Run: headless pygame with SDL's dummy video driver; simulated clock (each Clock.tick advances the game by its frame time, no real sleeping); random seed 0; keys injected as events and as key.get_pressed() state; no mouse input; restart key R tapped at the start of phases 3 and 4.
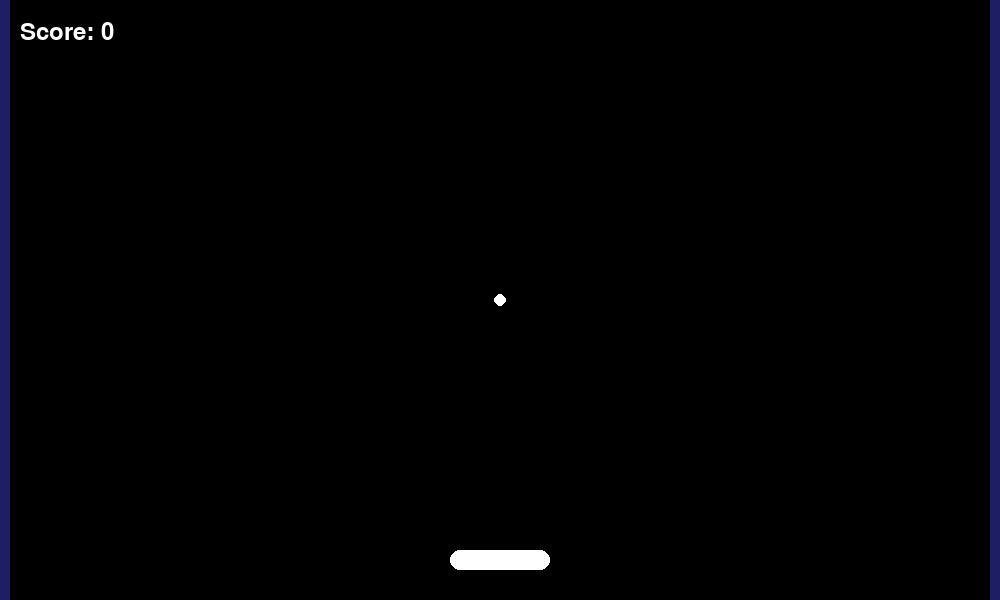
Frame 1 of 2 · flips 1–60 · no input
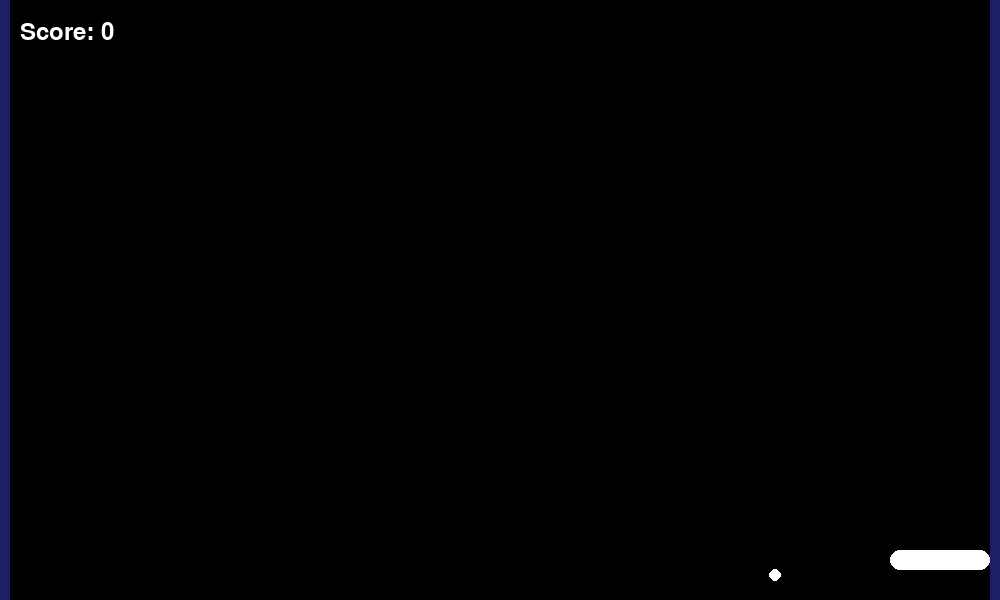
Frame 2 of 2 · flips 61–180 · tapped SPACE, RETURN · held RIGHT (→), D

The pygame program that drew these frames:

import pygame
import sys
import time
def main():
    pygame.init()
    WIDTH, HEIGHT = 1000, 600
    BLACK = (0, 0, 0)
    WHITE = (255, 255, 255)
    DEEP_BLUE = (30, 30, 100)
    screen = pygame.display.set_mode((WIDTH, HEIGHT))
    pygame.display.set_caption("Paddle Ball Game")
    clock = pygame.time.Clock()
    FPS = 60
    PADDLE_WIDTH = 100
    PADDLE_HEIGHT = 20
    PADDLE_RADIUS = 10
    paddle_x = (WIDTH - PADDLE_WIDTH) // 2
    paddle_y = HEIGHT - 50
    paddle_speed = 10
    BALL_RADIUS = 6
    ball_x = WIDTH // 2
    ball_y = HEIGHT // 2
    ball_speed_x = 0
    ball_speed_y = 0
    initial_speed_x = 2
    initial_speed_y = 2
    speed_increment = 0.005
    WALL_THICKNESS = 10
    score = 0
    font = pygame.font.Font(None, 36)
    running = True
    ball_moving = False
    pygame.draw.rect(screen, DEEP_BLUE, (0, 0, WALL_THICKNESS, HEIGHT))  
    pygame.draw.rect(screen, DEEP_BLUE, (WIDTH - WALL_THICKNESS, 0, WALL_THICKNESS, HEIGHT))  
    pygame.draw.rect(screen, WHITE, (paddle_x, paddle_y, PADDLE_WIDTH, PADDLE_HEIGHT), border_radius=PADDLE_RADIUS)
    pygame.draw.circle(screen, WHITE, (ball_x, ball_y), BALL_RADIUS)
    pygame.display.flip()
    while running:
        screen.fill(BLACK)
        for event in pygame.event.get():
            if event.type == pygame.QUIT:
                running = False
        keys = pygame.key.get_pressed()
        if keys[pygame.K_LEFT] and paddle_x > WALL_THICKNESS:
            paddle_x -= paddle_speed
            if not ball_moving:
                ball_speed_x = initial_speed_x
                ball_speed_y = initial_speed_y
                ball_moving = True
        if keys[pygame.K_RIGHT] and paddle_x < WIDTH - WALL_THICKNESS - PADDLE_WIDTH:
            paddle_x += paddle_speed
            if not ball_moving:
                ball_speed_x = initial_speed_x
                ball_speed_y = initial_speed_y
                ball_moving = True
        if ball_moving:
            ball_x += ball_speed_x
            ball_y += ball_speed_y
            ball_speed_x += speed_increment if ball_speed_x > 0 else -speed_increment
            ball_speed_y += speed_increment if ball_speed_y > 0 else -speed_increment
        if ball_x - BALL_RADIUS <= WALL_THICKNESS or ball_x + BALL_RADIUS >= WIDTH - WALL_THICKNESS:
            ball_speed_x = -ball_speed_x
        if ball_y - BALL_RADIUS <= 0:
            ball_speed_y = -ball_speed_y
        if (
            paddle_y <= ball_y + BALL_RADIUS <= paddle_y + PADDLE_HEIGHT
            and paddle_x <= ball_x <= paddle_x + PADDLE_WIDTH
        ):
            ball_speed_y = -ball_speed_y
            score += 1
        if ball_y > HEIGHT:
            print("Game Over!")
            if restart_game(screen, WIDTH, HEIGHT, BLACK, WHITE):
                main()
            else:
                running = False
        pygame.draw.rect(screen, DEEP_BLUE, (0, 0, WALL_THICKNESS, HEIGHT))  
        pygame.draw.rect(screen, DEEP_BLUE, (WIDTH - WALL_THICKNESS, 0, WALL_THICKNESS, HEIGHT))  
        pygame.draw.rect(screen, WHITE, (paddle_x, paddle_y, PADDLE_WIDTH, PADDLE_HEIGHT), border_radius=PADDLE_RADIUS)
        pygame.draw.circle(screen, WHITE, (ball_x, ball_y), BALL_RADIUS)
        score_text = font.render(f"Score: {score}", True, WHITE)
        screen.blit(score_text, (20, 20))
        pygame.display.flip()
        clock.tick(FPS)
    pygame.quit()
    sys.exit()
def restart_game(screen, width, height, background_color, text_color):
    font = pygame.font.Font(None, 74)
    text = font.render("Game Over!", True, text_color)
    text_rect = text.get_rect(center=(width // 2, height // 2 - 50))
    screen.fill(background_color)
    screen.blit(text, text_rect)
    restart_text = font.render("Press R to Restart", True, text_color)
    restart_rect = restart_text.get_rect(center=(width // 2, height // 2 + 50))
    screen.blit(restart_text, restart_rect)
    pygame.display.flip()
    while True:
        for event in pygame.event.get():
            if event.type == pygame.QUIT:
                return False
            if event.type == pygame.KEYDOWN:
                if event.key == pygame.K_r:
                    return True
main()
